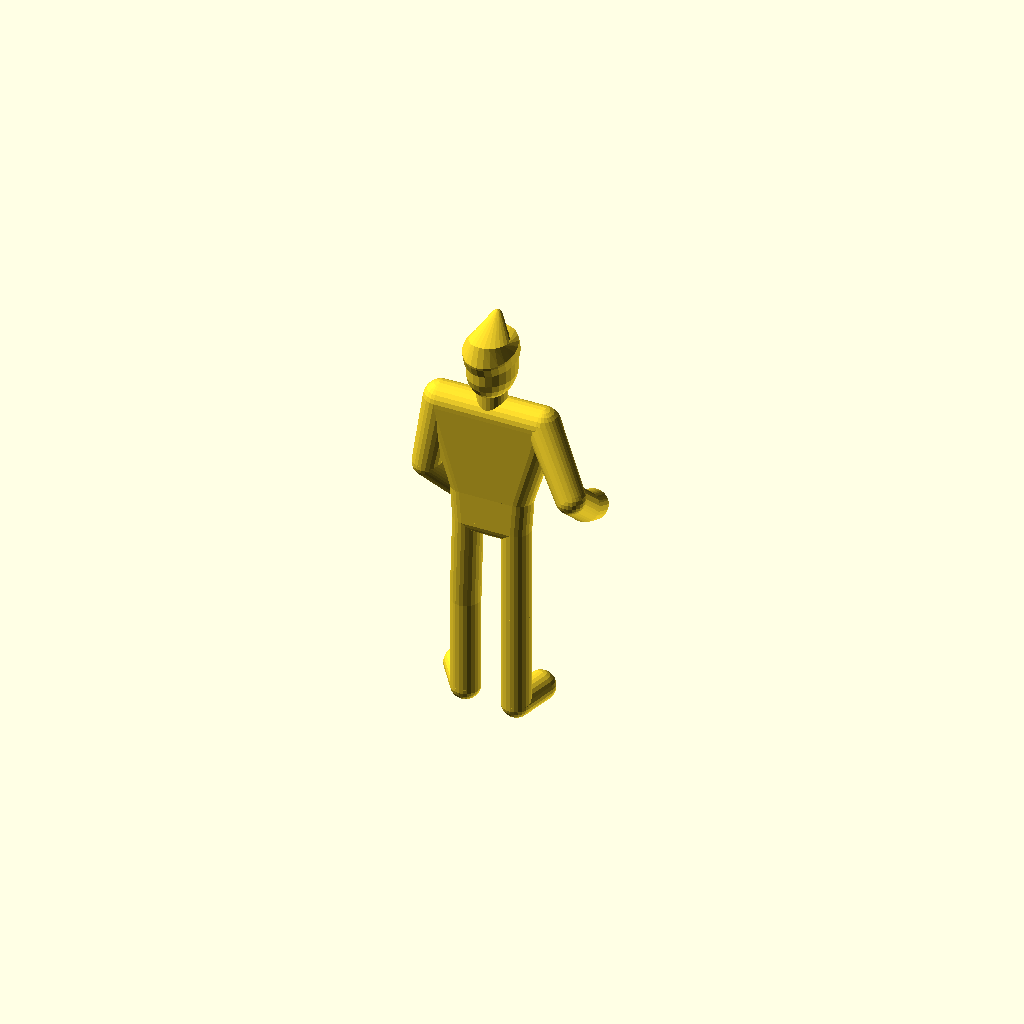
Cell 1 — every parameter at its default value.
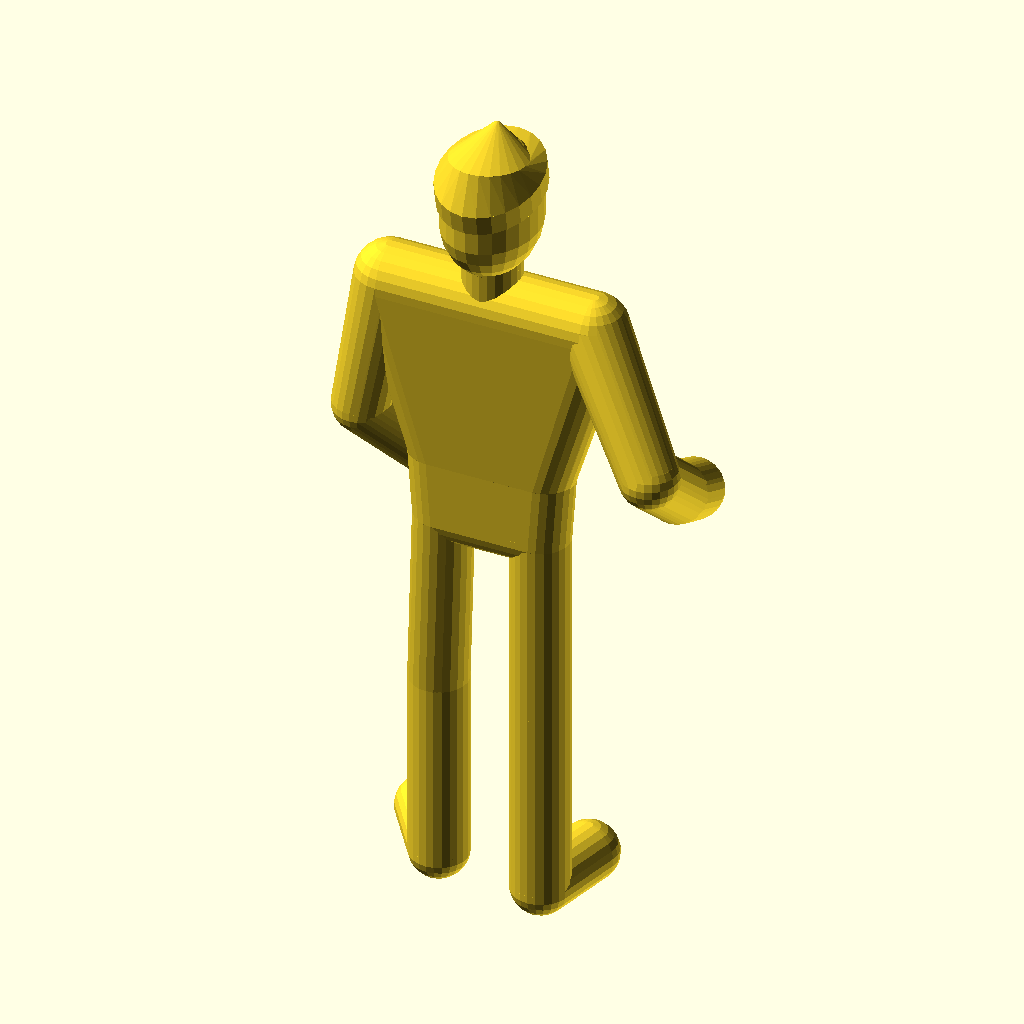
Cell 2 — height set to 66.8, the other parameters unchanged.
All cells are drawn from one camera (rotation 55°, 0°, 25°, orthographic, colour scheme Cornfield), so only the parameter changes between them.
OpenSCAD source file minis/scratch.scad:


//
// monk_0.scad
//

include <minidoll.scad>;
include <mini_weapons.scad>;


$fn = 24;

//height = 33;
height = 33.4; // slightly taller


bps = body_points(

  height,
  to_hip=90,

  to_left_knee=[ -85, 40 ],
  to_left_toe=[ 0, 35 ],
  //
  to_right_knee=-90,
  to_right_ankle=-90,
  to_right_toe=[ 0, -15 ],

  to_left_elbow=[ -100, -70 ],
  to_left_wrist=[ -40, -60 ],
  to_left_finger=[ -40, -80 ],
  //
  to_right_elbow=[ -127, 60 ],
  to_right_wrist=[ -40, 10 ],
  to_right_finger=[ -30, 8 ]
);
//echo(bps);
hh = bpoint(bps, "head height");

//base(text=" M0", font_size=5, font_spacing=0.95, $fn=12);

body(bps, diameter=hh * 0.3, shoulder_diameter=hh * 0.35);
head(bps);
phrygian_cap(bps);
Customizer parameters (derived from the source; name, type, default, range or options):
height: number, default 33.4
